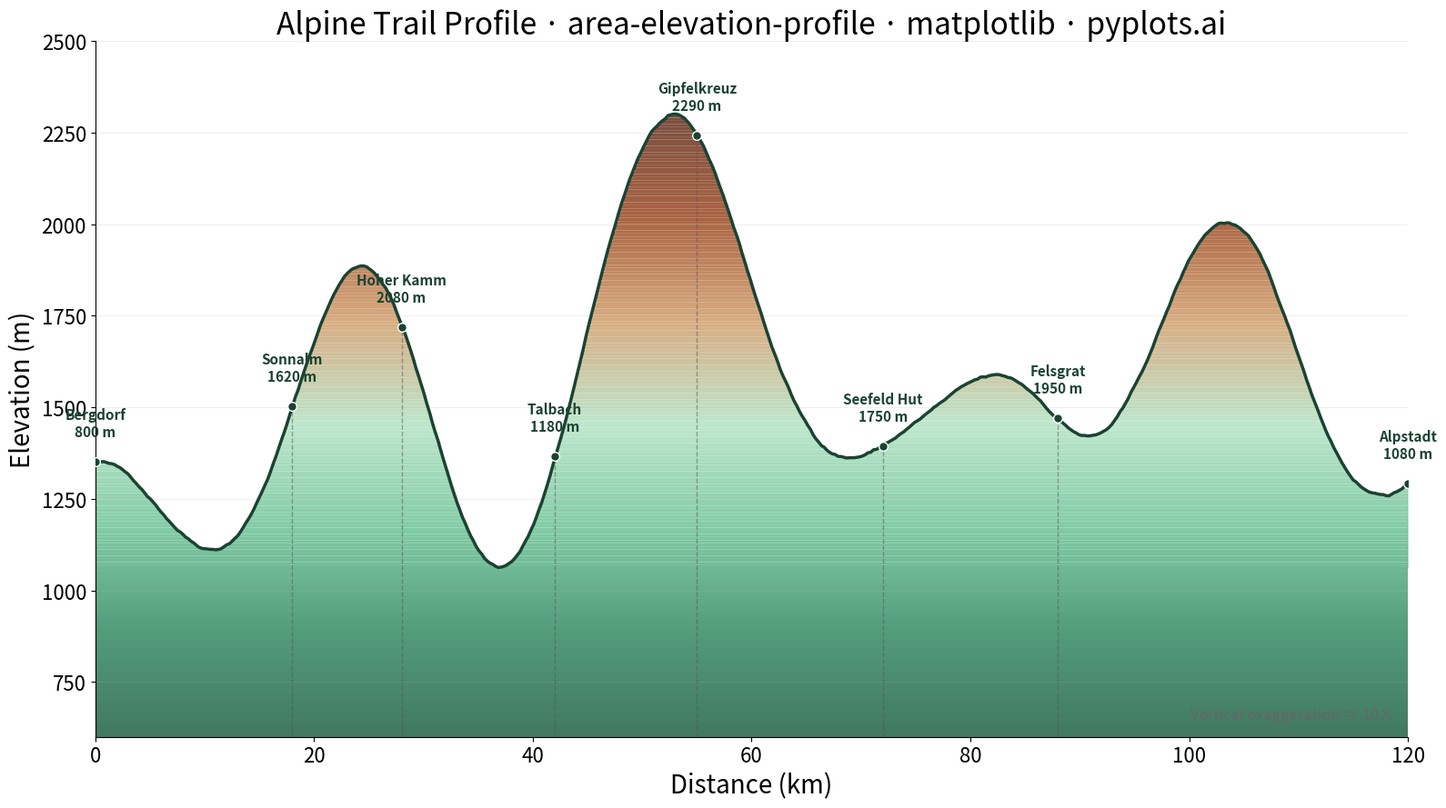

Reproduce this figure in Python.
"""pyplots.ai
area-elevation-profile: Terrain Elevation Profile Along Transect
Library: matplotlib | Python 3.13
Quality: pending | Created: 2026-03-15
"""

import matplotlib.pyplot as plt
import numpy as np
from matplotlib.colors import LinearSegmentedColormap


# Data - Alpine hiking trail profile (120 km)
np.random.seed(42)
num_points = 480
distance = np.linspace(0, 120, num_points)

# Build realistic terrain with multiple peaks and valleys
base = 1200
elevation = base + np.zeros(num_points)
# Broad mountain features
elevation += 600 * np.exp(-((distance - 25) ** 2) / 80)
elevation += 900 * np.exp(-((distance - 55) ** 2) / 120)
elevation += 450 * np.exp(-((distance - 85) ** 2) / 60)
elevation += 700 * np.exp(-((distance - 105) ** 2) / 90)
# Smaller ridges and dips
elevation += 200 * np.sin(distance * 0.15) * np.exp(-((distance - 40) ** 2) / 300)
elevation += 150 * np.cos(distance * 0.25)
# Micro-terrain noise
elevation += np.cumsum(np.random.normal(0, 1.5, num_points))
elevation = np.maximum(elevation, 800)

# Landmarks
landmark_names = [
    "Bergdorf\n800 m",
    "Sonnalm\n1620 m",
    "Hoher Kamm\n2080 m",
    "Talbach\n1180 m",
    "Gipfelkreuz\n2290 m",
    "Seefeld Hut\n1750 m",
    "Felsgrat\n1950 m",
    "Alpstadt\n1080 m",
]
landmark_distances = [0, 18, 28, 42, 55, 72, 88, 120]
landmark_elevations = [
    elevation[0],
    elevation[np.argmin(np.abs(distance - 18))],
    elevation[np.argmin(np.abs(distance - 28))],
    elevation[np.argmin(np.abs(distance - 42))],
    elevation[np.argmin(np.abs(distance - 55))],
    elevation[np.argmin(np.abs(distance - 72))],
    elevation[np.argmin(np.abs(distance - 88))],
    elevation[-1],
]

# Plot
fig, ax = plt.subplots(figsize=(16, 9))

# Gradient fill under the profile
gradient_resolution = 200
y_min = 600
y_max = elevation.max()
y_levels = np.linspace(y_min, y_max, gradient_resolution)

cmap = LinearSegmentedColormap.from_list(
    "terrain_fill", ["#2d6a4f", "#40916c", "#74c69d", "#b7e4c7", "#d4a373", "#a0522d", "#6b3a2a"]
)

for i in range(len(y_levels) - 1):
    y_lo = y_levels[i]
    y_hi = y_levels[i + 1]
    clipped = np.clip(elevation, y_lo, y_hi)
    color = cmap(i / (len(y_levels) - 1))
    ax.fill_between(distance, y_lo, clipped, color=color, alpha=0.9, linewidth=0)

# Profile line
ax.plot(distance, elevation, color="#1b4332", linewidth=2.5, zorder=3)

# Landmark annotations
for name, d, e in zip(landmark_names, landmark_distances, landmark_elevations, strict=True):
    ax.plot([d, d], [y_min, e], color="#555555", linewidth=1, linestyle="--", alpha=0.5, zorder=2)
    ax.plot(d, e, "o", color="#1b4332", markersize=7, zorder=4, markeredgecolor="white", markeredgewidth=1)
    ax.annotate(
        name,
        xy=(d, e),
        xytext=(0, 18),
        textcoords="offset points",
        fontsize=11,
        fontweight="bold",
        ha="center",
        va="bottom",
        color="#1b4332",
    )

# Style
ax.set_xlabel("Distance (km)", fontsize=20)
ax.set_ylabel("Elevation (m)", fontsize=20)
ax.set_title(
    "Alpine Trail Profile \u00b7 area-elevation-profile \u00b7 matplotlib \u00b7 pyplots.ai",
    fontsize=24,
    fontweight="medium",
)
ax.tick_params(axis="both", labelsize=16)
ax.spines["top"].set_visible(False)
ax.spines["right"].set_visible(False)
ax.set_xlim(0, 120)
ax.set_ylim(y_min, y_max + 200)
ax.yaxis.grid(True, alpha=0.2, linewidth=0.8)

# Vertical exaggeration note
ax.text(
    0.99,
    0.02,
    "Vertical exaggeration \u2248 10\u00d7",
    transform=ax.transAxes,
    fontsize=12,
    ha="right",
    va="bottom",
    color="#666666",
    fontstyle="italic",
)

plt.tight_layout()
plt.savefig("plot.png", dpi=300, bbox_inches="tight")
